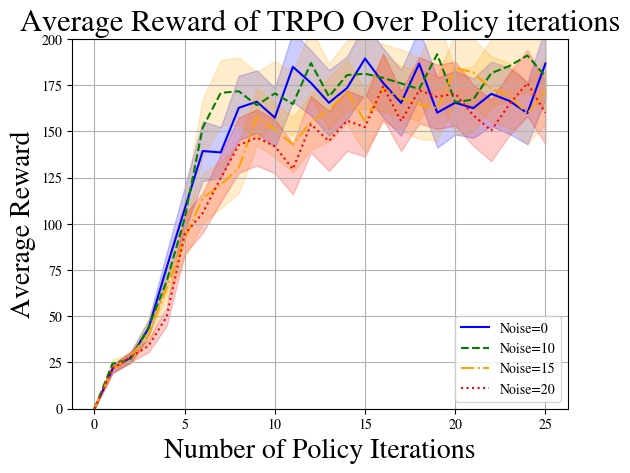

The matplotlib source for this figure:
import matplotlib
import matplotlib.pyplot as plt
matplotlib.rcParams['mathtext.fontset'] = 'stix'
matplotlib.rcParams['font.family'] = 'STIXGeneral'
matplotlib.pyplot.title(r'ABC123 vs $\mathrm{ABC123}^{123}$')

import numpy as np


'''
Graphing iterations vs Reward for TRPO, Noise at 0, 10, 15, and 20%; Cartpole simulation
'''

a = np.array([0., 21.504, 27.687, 43.535, 76.352, 108.077, 139.418, 138.661, 162.802,
                            166.119, 157.473, 184.993, 176.291, 165.517, 173.5, 189.473, 176.296, 165.481,
                            186.74, 160.171, 165.558, 162.633, 170.351, 166.581, 159.929, 186.733])
adev = np.array([0., 4.459, 5.908, 8.778, 15.949, 23.78, 32.278, 27.406, 34.833, 33.847,
                       32.143, 38.031, 35.315, 35.45, 34.105, 37.869, 37.47, 35.718, 37.58, 37.839,
                       34.363, 32.196, 34.929, 35.867, 33.779, 38.686]) / 2

b = np.array([  0.   ,  24.357,  26.882,  44.095,  68.994, 103.06 , 152.095,
       170.926, 171.755, 164.239, 170.62 , 164.863, 187.033, 168.915,
       180.5  , 181.276, 179.033, 176.033, 172.943, 191.827, 165.828,
       167.31 , 181.58 , 185.407, 191.1  , 179.889])
bdev = np.array([ 0.   ,  4.954,  5.625, 10.213, 13.954, 23.995, 31.171, 35.612,
       36.657, 35.999, 35.375, 34.248, 37.76 , 35.477, 37.509, 37.855,
       36.773, 36.598, 34.136, 38.717, 35.037, 35.822, 36.607, 37.15 ,
       38.213, 37.452]) / 2

c = np.array([  0.   ,  21.093,  28.467,  40.061,  65.148,  91.83 , 113.992,
       121.068, 130.259, 157.929, 150.939, 142.9  , 155.214, 161.697,
       171.576, 155.473, 173.357, 167.995, 164.78 , 162.476, 184.423,
       181.92 , 173.019, 169.448, 159.557, 171.968])
cdev = np.array([ 0.   ,  4.273,  5.748,  8.768, 13.894, 20.403, 27.392, 25.428,
       27.279, 30.737, 29.656, 30.016, 30.072, 34.451, 34.701, 33.958,
       36.011, 34.965, 37.523, 35.002, 37.471, 36.754, 35.179, 35.167,
       33.164, 35.741]) / 2

d = np.array([  0.   ,  21.736,  27.984,  33.951,  49.775,  94.345, 105.913,
       124.8  , 142.607, 146.694, 142.   , 129.617, 153.89 , 144.788,
       155.854, 152.339, 174.415, 155.638, 172.3  , 168.721, 170.481,
       158.772, 150.542, 164.693, 176.193, 160.051])
ddev = np.array([ 0.   ,  4.288,  5.56 ,  6.739, 10.21 , 21.327, 21.56 , 25.87 ,
       29.89 , 30.299, 29.127, 27.344, 30.688, 32.284, 32.823, 31.875,
       35.739, 32.272, 35.813, 34.839, 34.495, 33.021, 33.134, 33.672,
       35.81 , 33.741]) / 2

iter = np.arange(26)

plt.plot(iter, a, '-', c='blue', label='Noise=0')
plt.plot(iter, b, '--', c='green', label='Noise=10')
plt.plot(iter, c, '-.', c='orange', label='Noise=15')
plt.plot(iter, d, ':', c='red', label='Noise=20')
plt.fill_between(iter, a - adev, a + adev, alpha=0.2, color='blue')
plt.fill_between(iter, b - bdev, b + bdev, alpha=0.2, color='orange')
plt.fill_between(iter, c - cdev, c + cdev, alpha=0.2, color='orange')
plt.fill_between(iter, d - ddev, d + ddev, alpha=0.2, color='red')
plt.legend(loc='lower right')
plt.rcParams["font.family"] = "serif"
plt.grid()
plt.title('Average Reward of TRPO Over Policy iterations', fontsize=22)
plt.xlabel('Number of Policy Iterations', fontsize=20)
plt.ylabel('Average Reward', fontsize=20)

plt.ylim(0, 200)

plt.show()
